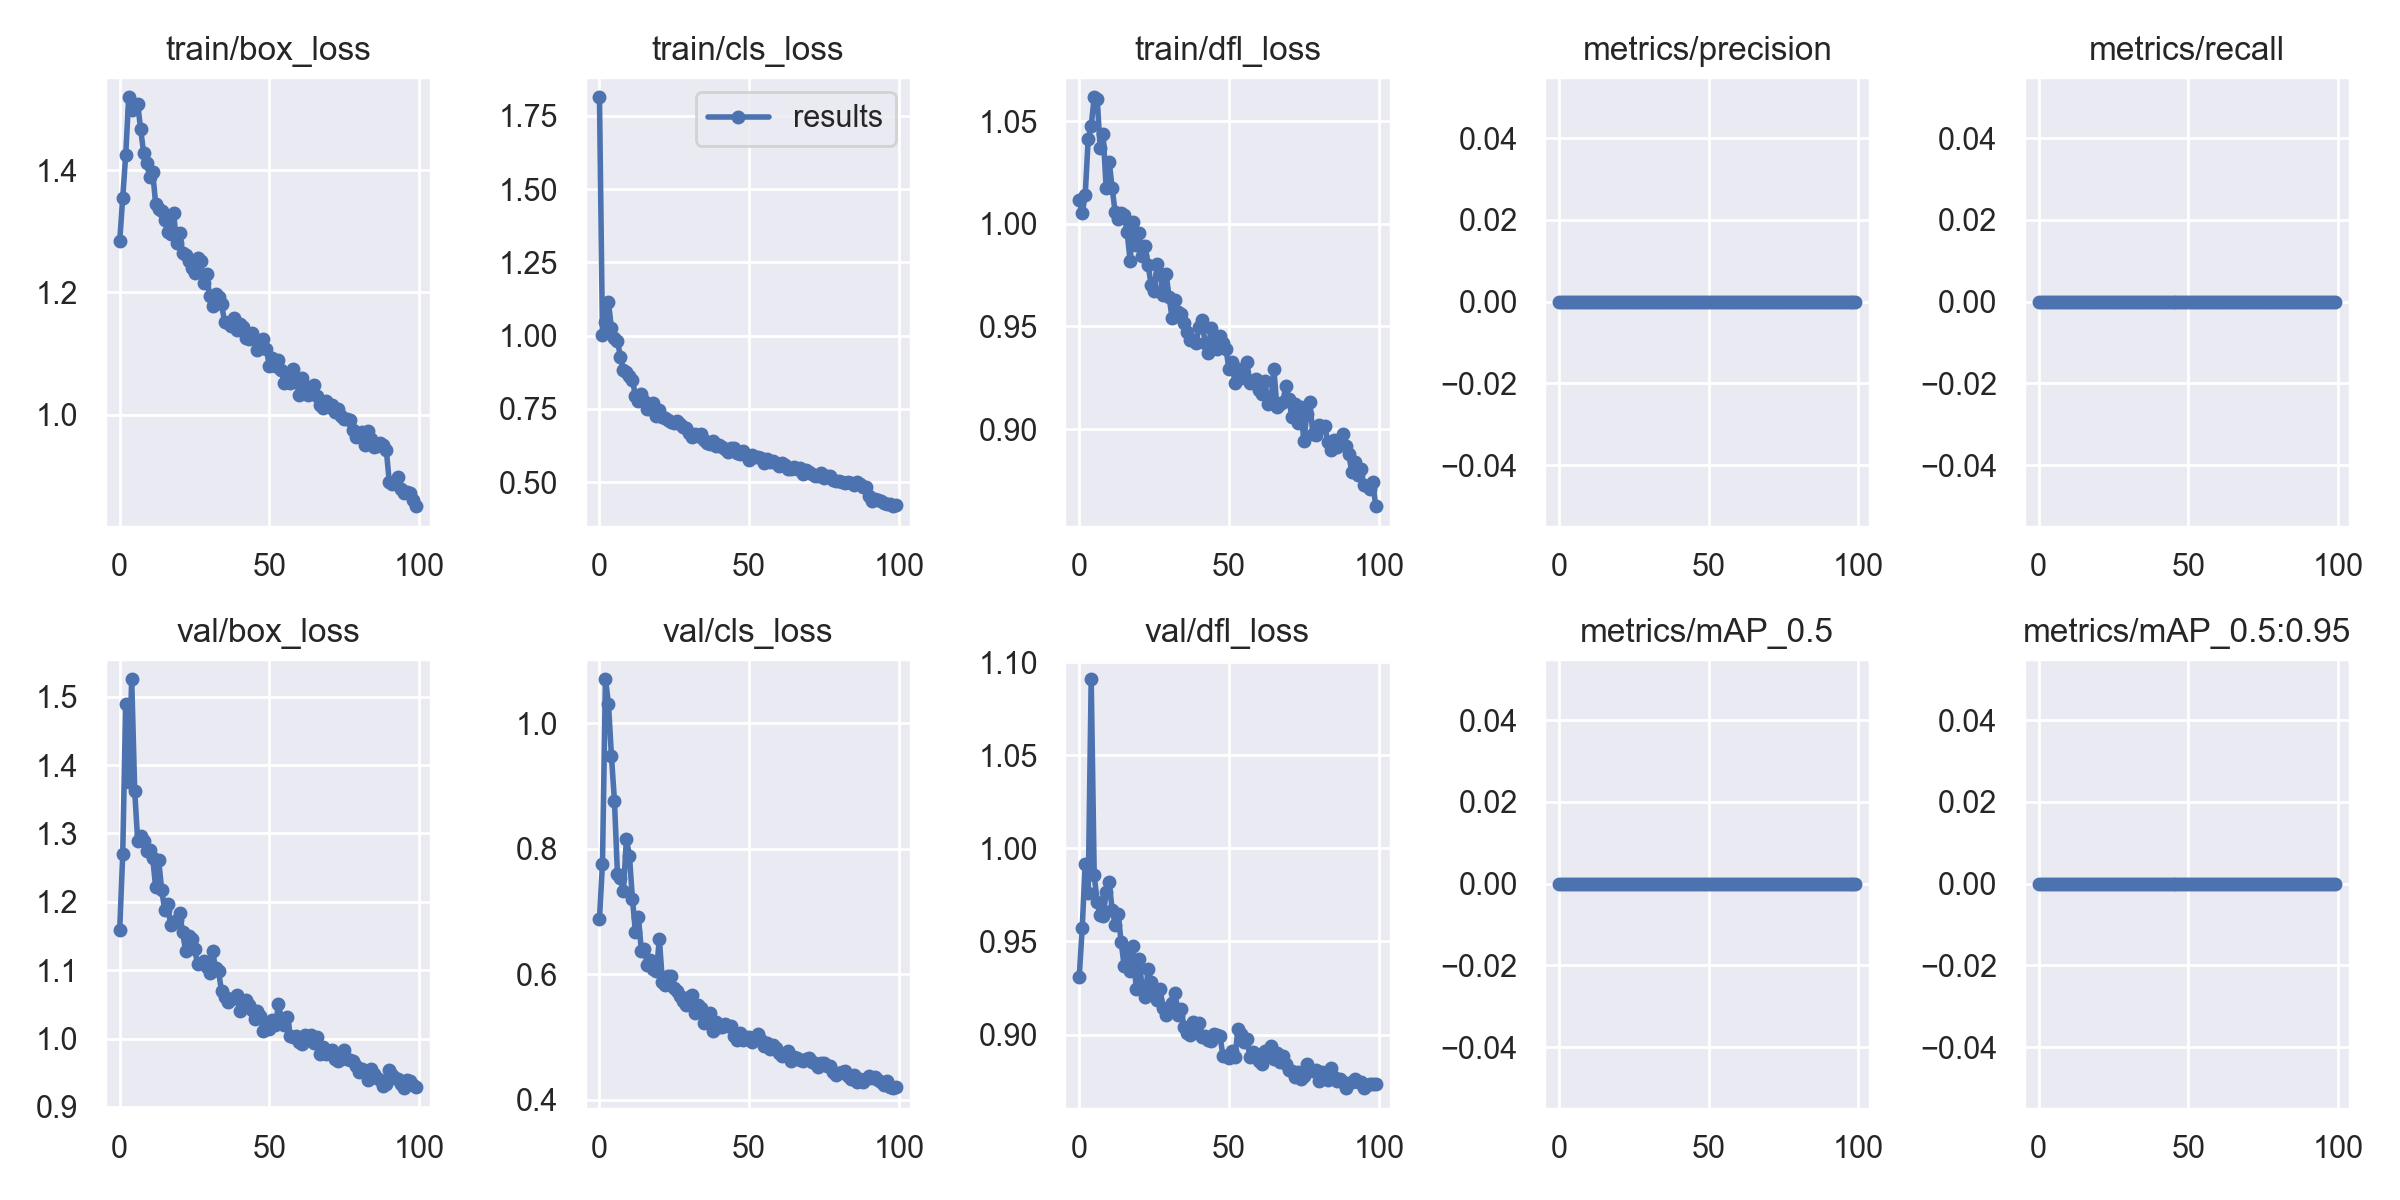

Source data for this figure (header and first rows):
epoch, train/box_loss, train/cls_loss, train/dfl_loss, metrics/precision, metrics/recall, metrics/mAP_0.5, metrics/mAP_0.5:0.95, val/box_loss, val/cls_loss, val/dfl_loss, x/lr0, x/lr1, x/lr2
0, 1.284, 1.813, 1.012, 0, 0, 0, 0, 1.159, 0.6882, 0.9309, 0.0701, 0.003322, 0.003322
1, 1.355, 1.001, 1.005, 0, 0, 0, 0, 1.27, 0.7764, 0.9573, 0.04003, 0.00659, 0.00659
2, 1.425, 1.047, 1.014, 0, 0, 0, 0, 1.49, 1.07, 0.9917, 0.009901, 0.009791, 0.009791
3, 1.519, 1.113, 1.042, 0, 0, 0, 0, 1.376, 1.031, 0.9763, 0.009703, 0.009703, 0.009703
4, 1.499, 1.025, 1.048, 0, 0, 0, 0, 1.526, 0.9474, 1.091, 0.009703, 0.009703, 0.009703
5, 1.503, 0.9907, 1.062, 0, 0, 0, 0, 1.363, 0.8766, 0.9858, 0.009604, 0.009604, 0.009604
6, 1.508, 0.9824, 1.061, 0, 0, 0, 0, 1.289, 0.7604, 0.971, 0.009505, 0.009505, 0.009505
7, 1.466, 0.9275, 1.037, 0, 0, 0, 0, 1.296, 0.7538, 0.9643, 0.009406, 0.009406, 0.009406
8, 1.427, 0.8815, 1.044, 0, 0, 0, 0, 1.289, 0.7328, 0.9636, 0.009307, 0.009307, 0.009307
9, 1.412, 0.8773, 1.017, 0, 0, 0, 0, 1.274, 0.8157, 0.9766, 0.009208, 0.009208, 0.009208
10, 1.389, 0.8622, 1.03, 0, 0, 0, 0, 1.276, 0.7894, 0.9819, 0.009109, 0.009109, 0.009109
11, 1.397, 0.8494, 1.017, 0, 0, 0, 0, 1.264, 0.7206, 0.9669, 0.00901, 0.00901, 0.00901
12, 1.345, 0.7943, 1.006, 0, 0, 0, 0, 1.221, 0.6678, 0.9591, 0.008911, 0.008911, 0.008911
13, 1.337, 0.7755, 1.002, 0, 0, 0, 0, 1.261, 0.6911, 0.9648, 0.008812, 0.008812, 0.008812
14, 1.333, 0.8019, 1.005, 0, 0, 0, 0, 1.218, 0.6373, 0.9497, 0.008713, 0.008713, 0.008713
15, 1.318, 0.7761, 1.004, 0, 0, 0, 0, 1.189, 0.6404, 0.937, 0.008614, 0.008614, 0.008614
16, 1.299, 0.749, 0.9958, 0, 0, 0, 0, 1.197, 0.6142, 0.9457, 0.008515, 0.008515, 0.008515
17, 1.296, 0.7485, 0.982, 0, 0, 0, 0, 1.166, 0.6227, 0.9343, 0.008416, 0.008416, 0.008416
18, 1.329, 0.7689, 1.001, 0, 0, 0, 0, 1.17, 0.6091, 0.9473, 0.008317, 0.008317, 0.008317
19, 1.282, 0.7263, 0.9897, 0, 0, 0, 0, 1.173, 0.6049, 0.9247, 0.008218, 0.008218, 0.008218
20, 1.297, 0.748, 0.9953, 0, 0, 0, 0, 1.183, 0.6563, 0.9407, 0.008119, 0.008119, 0.008119
21, 1.264, 0.7232, 0.9841, 0, 0, 0, 0, 1.156, 0.5885, 0.9251, 0.00802, 0.00802, 0.00802
22, 1.261, 0.7203, 0.989, 0, 0, 0, 0, 1.128, 0.5831, 0.9202, 0.007921, 0.007921, 0.007921
23, 1.251, 0.7116, 0.9801, 0, 0, 0, 0, 1.149, 0.5975, 0.9351, 0.007822, 0.007822, 0.007822
24, 1.241, 0.706, 0.9702, 0, 0, 0, 0, 1.146, 0.5968, 0.9282, 0.007723, 0.007723, 0.007723
25, 1.232, 0.7021, 0.9673, 0, 0, 0, 0, 1.131, 0.5784, 0.9233, 0.007624, 0.007624, 0.007624
26, 1.256, 0.7092, 0.9802, 0, 0, 0, 0, 1.109, 0.573, 0.9188, 0.007525, 0.007525, 0.007525
27, 1.252, 0.6979, 0.9754, 0, 0, 0, 0, 1.11, 0.5662, 0.9247, 0.007426, 0.007426, 0.007426
28, 1.216, 0.6895, 0.9654, 0, 0, 0, 0, 1.113, 0.5574, 0.914, 0.007327, 0.007327, 0.007327
29, 1.231, 0.6855, 0.9755, 0, 0, 0, 0, 1.104, 0.5512, 0.9105, 0.007228, 0.007228, 0.007228
30, 1.194, 0.667, 0.9645, 0, 0, 0, 0, 1.095, 0.564, 0.9133, 0.007129, 0.007129, 0.007129
31, 1.178, 0.655, 0.9541, 0, 0, 0, 0, 1.127, 0.5665, 0.9168, 0.00703, 0.00703, 0.00703
32, 1.197, 0.6645, 0.9631, 0, 0, 0, 0, 1.103, 0.5382, 0.9224, 0.006931, 0.006931, 0.006931
33, 1.193, 0.6592, 0.9571, 0, 0, 0, 0, 1.098, 0.5508, 0.9108, 0.006832, 0.006832, 0.006832
34, 1.18, 0.6629, 0.9562, 0, 0, 0, 0, 1.069, 0.5465, 0.9139, 0.006733, 0.006733, 0.006733
35, 1.152, 0.644, 0.9516, 0, 0, 0, 0, 1.061, 0.5219, 0.904, 0.006634, 0.006634, 0.006634
36, 1.149, 0.6353, 0.9474, 0, 0, 0, 0, 1.053, 0.5303, 0.9009, 0.006535, 0.006535, 0.006535
37, 1.145, 0.6311, 0.9432, 0, 0, 0, 0, 1.058, 0.5383, 0.8996, 0.006436, 0.006436, 0.006436
38, 1.158, 0.6394, 0.9436, 0, 0, 0, 0, 1.06, 0.5099, 0.9065, 0.006337, 0.006337, 0.006337
39, 1.138, 0.622, 0.9418, 0, 0, 0, 0, 1.064, 0.5237, 0.9031, 0.006238, 0.006238, 0.006238
40, 1.148, 0.6281, 0.9497, 0, 0, 0, 0, 1.041, 0.5165, 0.906, 0.006139, 0.006139, 0.006139
41, 1.143, 0.6209, 0.9533, 0, 0, 0, 0, 1.054, 0.5156, 0.8987, 0.00604, 0.00604, 0.00604
42, 1.125, 0.6121, 0.942, 0, 0, 0, 0, 1.056, 0.5215, 0.899, 0.005941, 0.005941, 0.005941
43, 1.124, 0.6024, 0.9372, 0, 0, 0, 0, 1.049, 0.5178, 0.8971, 0.005842, 0.005842, 0.005842
44, 1.133, 0.6177, 0.949, 0, 0, 0, 0, 1.042, 0.517, 0.8967, 0.005743, 0.005743, 0.005743
45, 1.125, 0.617, 0.9397, 0, 0, 0, 0, 1.028, 0.5013, 0.9005, 0.005644, 0.005644, 0.005644
46, 1.107, 0.5982, 0.9389, 0, 0, 0, 0, 1.041, 0.4961, 0.8996, 0.005545, 0.005545, 0.005545
47, 1.117, 0.5976, 0.9455, 0, 0, 0, 0, 1.034, 0.5059, 0.8992, 0.005446, 0.005446, 0.005446
48, 1.124, 0.6065, 0.9417, 0, 0, 0, 0, 1.011, 0.4952, 0.8883, 0.005347, 0.005347, 0.005347
49, 1.107, 0.5927, 0.9391, 0, 0, 0, 0, 1.02, 0.5004, 0.8887, 0.005248, 0.005248, 0.005248
50, 1.08, 0.5769, 0.9294, 0, 0, 0, 0, 1.014, 0.501, 0.8874, 0.005149, 0.005149, 0.005149
51, 1.092, 0.5936, 0.9328, 0, 0, 0, 0, 1.027, 0.4919, 0.8912, 0.00505, 0.00505, 0.00505
52, 1.079, 0.5843, 0.9224, 0, 0, 0, 0, 1.019, 0.4969, 0.8878, 0.004951, 0.004951, 0.004951
53, 1.089, 0.5846, 0.9293, 0, 0, 0, 0, 1.05, 0.5053, 0.9029, 0.004852, 0.004852, 0.004852
54, 1.074, 0.5832, 0.925, 0, 0, 0, 0, 1.029, 0.4947, 0.9005, 0.004753, 0.004753, 0.004753
55, 1.052, 0.5665, 0.9264, 0, 0, 0, 0, 1.019, 0.4866, 0.896, 0.004654, 0.004654, 0.004654
56, 1.063, 0.5785, 0.9325, 0, 0, 0, 0, 1.032, 0.4911, 0.8974, 0.004555, 0.004555, 0.004555
57, 1.052, 0.5704, 0.9223, 0, 0, 0, 0, 1.003, 0.4818, 0.8881, 0.004456, 0.004456, 0.004456
58, 1.075, 0.5717, 0.9234, 0, 0, 0, 0, 1.002, 0.4868, 0.8906, 0.004357, 0.004357, 0.004357
59, 1.054, 0.5657, 0.9245, 0, 0, 0, 0, 1.003, 0.4821, 0.8897, 0.004258, 0.004258, 0.004258
... 40 more rows
